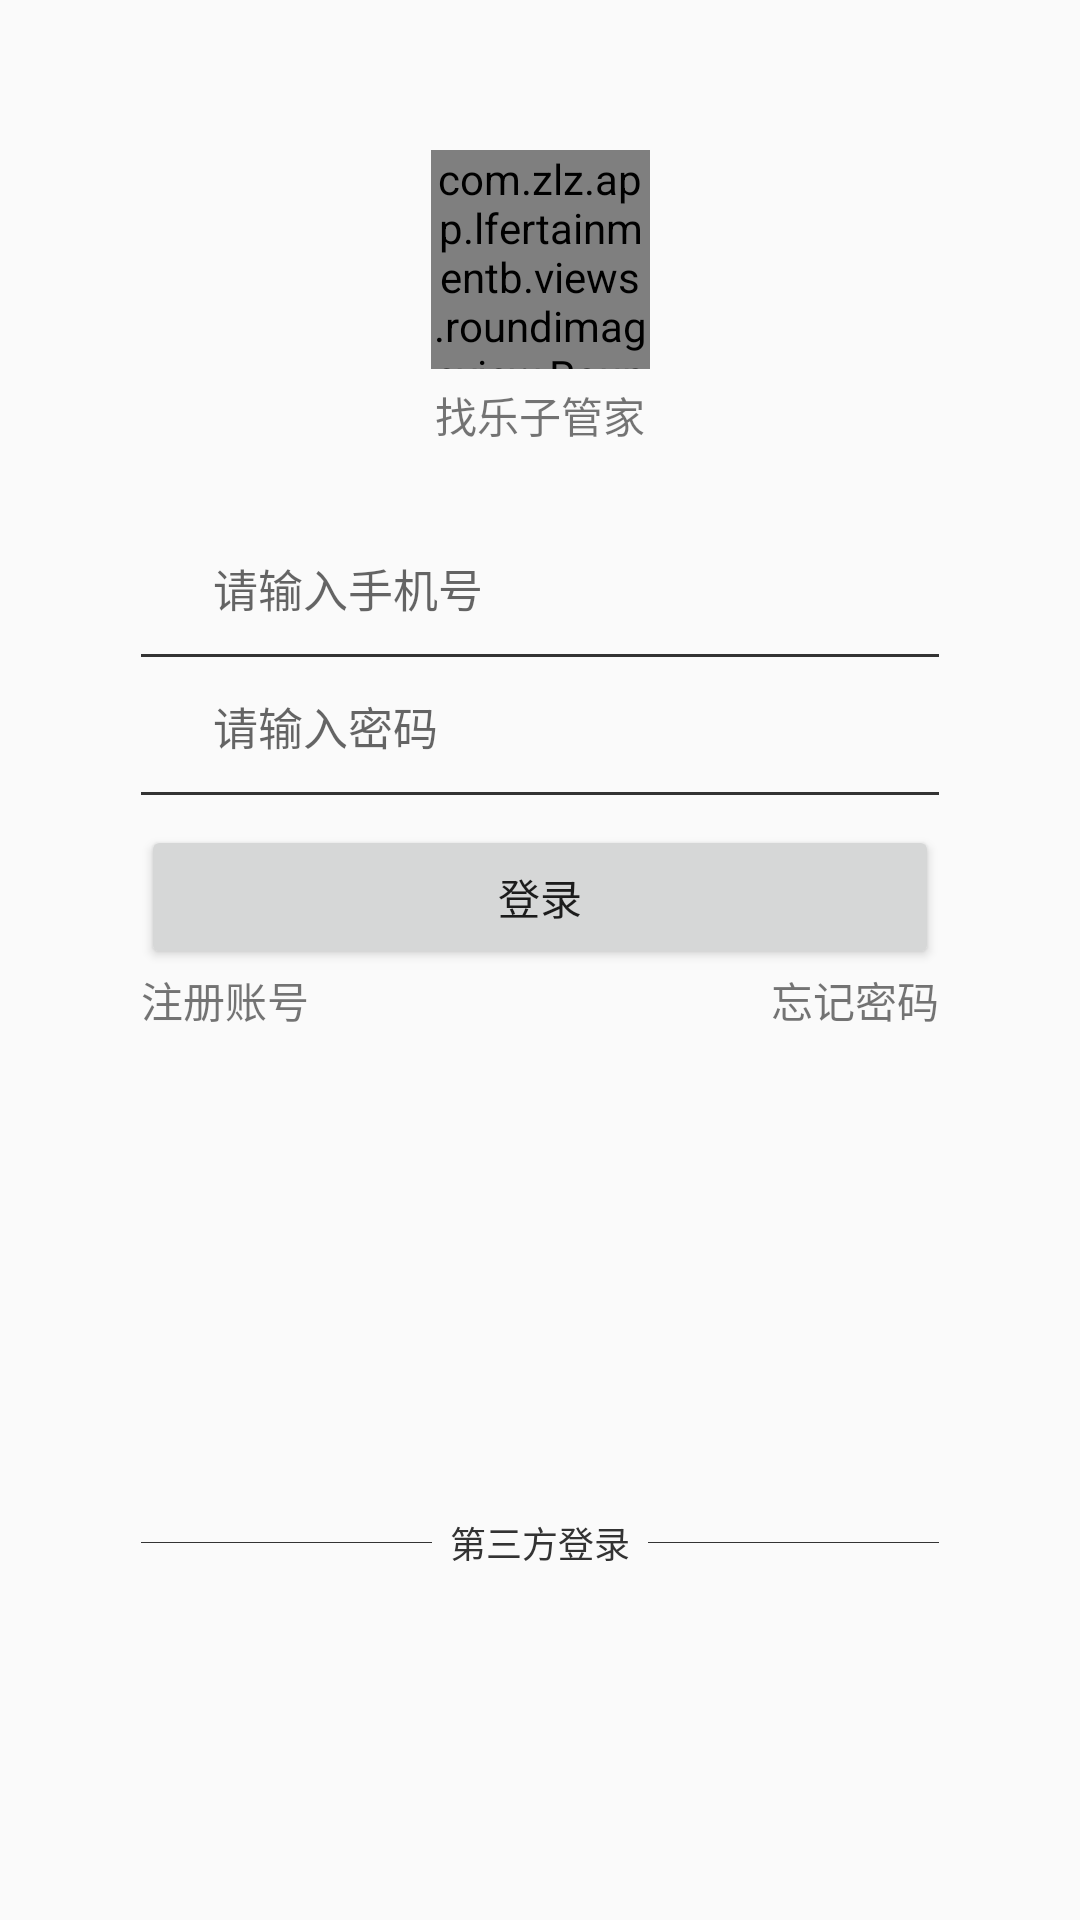

Write the Android layout XML for this screen, with the resource values it uses.
<!-- AndroidManifest.xml: application theme AppTheme -->
<!-- res/layout/activity_login.xml -->
<?xml version="1.0" encoding="utf-8"?>
<android.support.constraint.ConstraintLayout xmlns:android="http://schemas.android.com/apk/res/android"
    xmlns:app="http://schemas.android.com/apk/res-auto"
    android:layout_width="match_parent"
    android:layout_height="match_parent">

    <com.zlz.app.lfertainmentb.views.roundimageview.RoundedImageView
        android:id="@+id/iv_appicon"
        android:layout_width="@dimen/m73"
        android:layout_height="@dimen/m73"
        android:layout_marginTop="@dimen/m50"
        android:src="@mipmap/ic_launcher"
        app:layout_constraintLeft_toLeftOf="parent"
        app:layout_constraintRight_toRightOf="parent"
        app:layout_constraintTop_toTopOf="parent" />
    <TextView
        android:layout_width="wrap_content"
        android:layout_height="wrap_content"
        android:layout_marginTop="@dimen/m5"
        android:text="找乐子管家"
        app:layout_constraintLeft_toLeftOf="parent"
        app:layout_constraintRight_toRightOf="parent"
        app:layout_constraintTop_toBottomOf="@id/iv_appicon" />
    <RelativeLayout
        android:id="@+id/rl_tel"
        android:layout_width="match_parent"
        android:layout_height="@dimen/m46"
        android:layout_marginLeft="@dimen/m47"
        android:layout_marginRight="@dimen/m47"
        android:layout_marginTop="@dimen/m50"
        app:layout_constraintLeft_toLeftOf="parent"
        app:layout_constraintRight_toRightOf="parent"
        app:layout_constraintTop_toBottomOf="@id/iv_appicon">

        <ImageView
            android:id="@+id/iv_person"
            android:layout_width="@dimen/m19"
            android:layout_height="@dimen/m19"
            android:layout_centerVertical="true"
            android:src="@mipmap/ic_launcher" />

        <EditText
            android:id="@+id/et_tel"
            android:layout_width="match_parent"
            android:layout_height="match_parent"
            android:layout_centerVertical="true"
            android:layout_marginLeft="@dimen/m5"
            android:layout_toRightOf="@id/iv_person"
            android:background="@null"
            android:hint="请输入手机号"
            android:textSize="@dimen/m15"
            android:inputType="phone"
            android:maxLines="1"
            android:maxLength="11" />

        <ImageView
            android:id="@+id/iv_clear_tel"
            android:layout_width="@dimen/m35"
            android:layout_height="@dimen/m35"
            android:layout_alignParentRight="true"
            android:layout_centerVertical="true"
            android:paddingBottom="@dimen/m10"
            android:paddingTop="@dimen/m10"
            android:src="@mipmap/pic_clear"
            android:visibility="gone" />

        <View
            android:layout_width="match_parent"
            android:layout_height="@dimen/m1"
            android:layout_alignParentBottom="true"
            android:background="#333333" />
    </RelativeLayout>
    <RelativeLayout
        android:id="@+id/rl_password"
        android:layout_width="match_parent"
        android:layout_height="@dimen/m46"
        android:layout_marginLeft="@dimen/m47"
        android:layout_marginRight="@dimen/m47"
        app:layout_constraintLeft_toLeftOf="parent"
        app:layout_constraintRight_toRightOf="parent"
        app:layout_constraintTop_toBottomOf="@id/rl_tel">

        <ImageView
            android:id="@+id/iv_password"
            android:layout_width="@dimen/m19"
            android:layout_height="@dimen/m19"
            android:layout_centerVertical="true"
            android:src="@mipmap/ic_launcher" />

        <EditText
            android:id="@+id/et_password"
            android:layout_width="match_parent"
            android:layout_height="match_parent"
            android:layout_centerVertical="true"
            android:layout_marginLeft="@dimen/m5"
            android:layout_toRightOf="@id/iv_password"
            android:background="@null"
            android:hint="请输入密码"
            android:textSize="@dimen/m15"
            android:inputType="textPassword"
            android:maxLines="1"/>

        <ImageView
            android:id="@+id/iv_clear_password"
            android:layout_width="@dimen/m35"
            android:layout_height="@dimen/m35"
            android:layout_alignParentRight="true"
            android:layout_centerVertical="true"
            android:paddingBottom="@dimen/m10"
            android:paddingTop="@dimen/m10"
            android:src="@mipmap/pic_clear"
            android:visibility="gone" />

        <View
            android:layout_width="match_parent"
            android:layout_height="@dimen/m1"
            android:layout_alignParentBottom="true"
            android:background="#333333" />
    </RelativeLayout>
    <Button
        android:id="@+id/btn_login"
        android:layout_width="match_parent"
        android:layout_height="wrap_content"
        android:layout_marginLeft="@dimen/m47"
        android:layout_marginRight="@dimen/m47"
        android:layout_marginTop="@dimen/m10"
        android:text="登录"
        app:layout_constraintLeft_toLeftOf="parent"
        app:layout_constraintRight_toRightOf="parent"
        app:layout_constraintTop_toBottomOf="@id/rl_password" />
    <TextView
        android:id="@+id/tv_register"
        android:layout_width="wrap_content"
        android:layout_height="wrap_content"
        android:layout_marginLeft="@dimen/m47"
        android:text="注册账号"
        app:layout_constraintLeft_toLeftOf="parent"
        app:layout_constraintTop_toBottomOf="@id/btn_login" />
    <TextView
        android:id="@+id/tv_forget_password"
        android:layout_width="wrap_content"
        android:layout_height="wrap_content"
        android:layout_marginRight="@dimen/m47"
        android:text="忘记密码"
        app:layout_constraintRight_toRightOf="parent"
        app:layout_constraintTop_toBottomOf="@id/btn_login" />
    <LinearLayout
        android:layout_width="match_parent"
        android:layout_height="wrap_content"
        app:layout_constraintBottom_toTopOf="@id/ll_thirdlogin"
        app:layout_constraintLeft_toLeftOf="parent"
        app:layout_constraintRight_toRightOf="parent"
        android:layout_marginBottom="@dimen/m10"
        android:layout_marginLeft="@dimen/m47"
        android:layout_marginRight="@dimen/m47"
        android:layout_gravity="center_horizontal"
        android:layout_marginTop="@dimen/m13"
        android:orientation="horizontal">

        <View
            android:layout_weight="1"
            android:layout_width="0dp"
            android:layout_height="1px"
            android:layout_gravity="center_vertical"
            android:background="#333333" />

        <TextView
            android:layout_width="wrap_content"
            android:layout_height="wrap_content"
            android:layout_gravity="center_horizontal"
            android:layout_marginLeft="@dimen/m6"
            android:layout_marginRight="@dimen/m6"
            android:text="第三方登录"
            android:textColor="#333333"
            android:textSize="12sp" />

        <View
            android:layout_weight="1"
            android:layout_width="0dp"
            android:layout_height="1px"
            android:layout_gravity="center_vertical"
            android:background="#333333" />

    </LinearLayout>
    <LinearLayout
        android:id="@+id/ll_thirdlogin"
        android:layout_width="match_parent"
        android:layout_height="wrap_content"
        android:layout_marginBottom="@dimen/m47"
        android:orientation="horizontal"
        app:layout_constraintBottom_toBottomOf="parent"
        app:layout_constraintLeft_toLeftOf="parent"
        app:layout_constraintRight_toRightOf="parent">

        <ImageButton
            android:id="@+id/ib_weixin"
            android:layout_width="@dimen/m60"
            android:layout_height="@dimen/m60"
            android:layout_weight="1"
            android:background="@null"
            android:src="@mipmap/ic_launcher" />

        <ImageButton
            android:id="@+id/ib_qq"
            android:layout_width="@dimen/m60"
            android:layout_height="@dimen/m60"
            android:layout_weight="1"
            android:background="@null"
            android:src="@mipmap/ic_launcher" />

    </LinearLayout>
</android.support.constraint.ConstraintLayout>
<!-- resources referenced by this layout -->
<resources>
  <dimen name="m1">1dp</dimen>
  <dimen name="m10">10dp</dimen>
  <dimen name="m13">13dp</dimen>
  <dimen name="m15">15dp</dimen>
  <dimen name="m19">19dp</dimen>
  <dimen name="m35">35dp</dimen>
  <dimen name="m46">46dp</dimen>
  <dimen name="m47">47dp</dimen>
  <dimen name="m5">5dp</dimen>
  <dimen name="m50">50dp</dimen>
  <dimen name="m6">6dp</dimen>
  <dimen name="m60">60dp</dimen>
  <dimen name="m73">73dp</dimen>
  <style name="AppTheme" parent="Theme.AppCompat.Light.NoActionBar">
          
          <item name="colorPrimary">@color/colorPrimary</item>
          <item name="colorPrimaryDark">@color/colorPrimaryDark</item>
          <item name="colorAccent">@color/colorAccent</item>
      </style>
  <color name="colorPrimary">#ff895d</color>
  <color name="colorPrimaryDark">#ff895d</color>
  <color name="colorAccent">#ff895d</color>
</resources>
